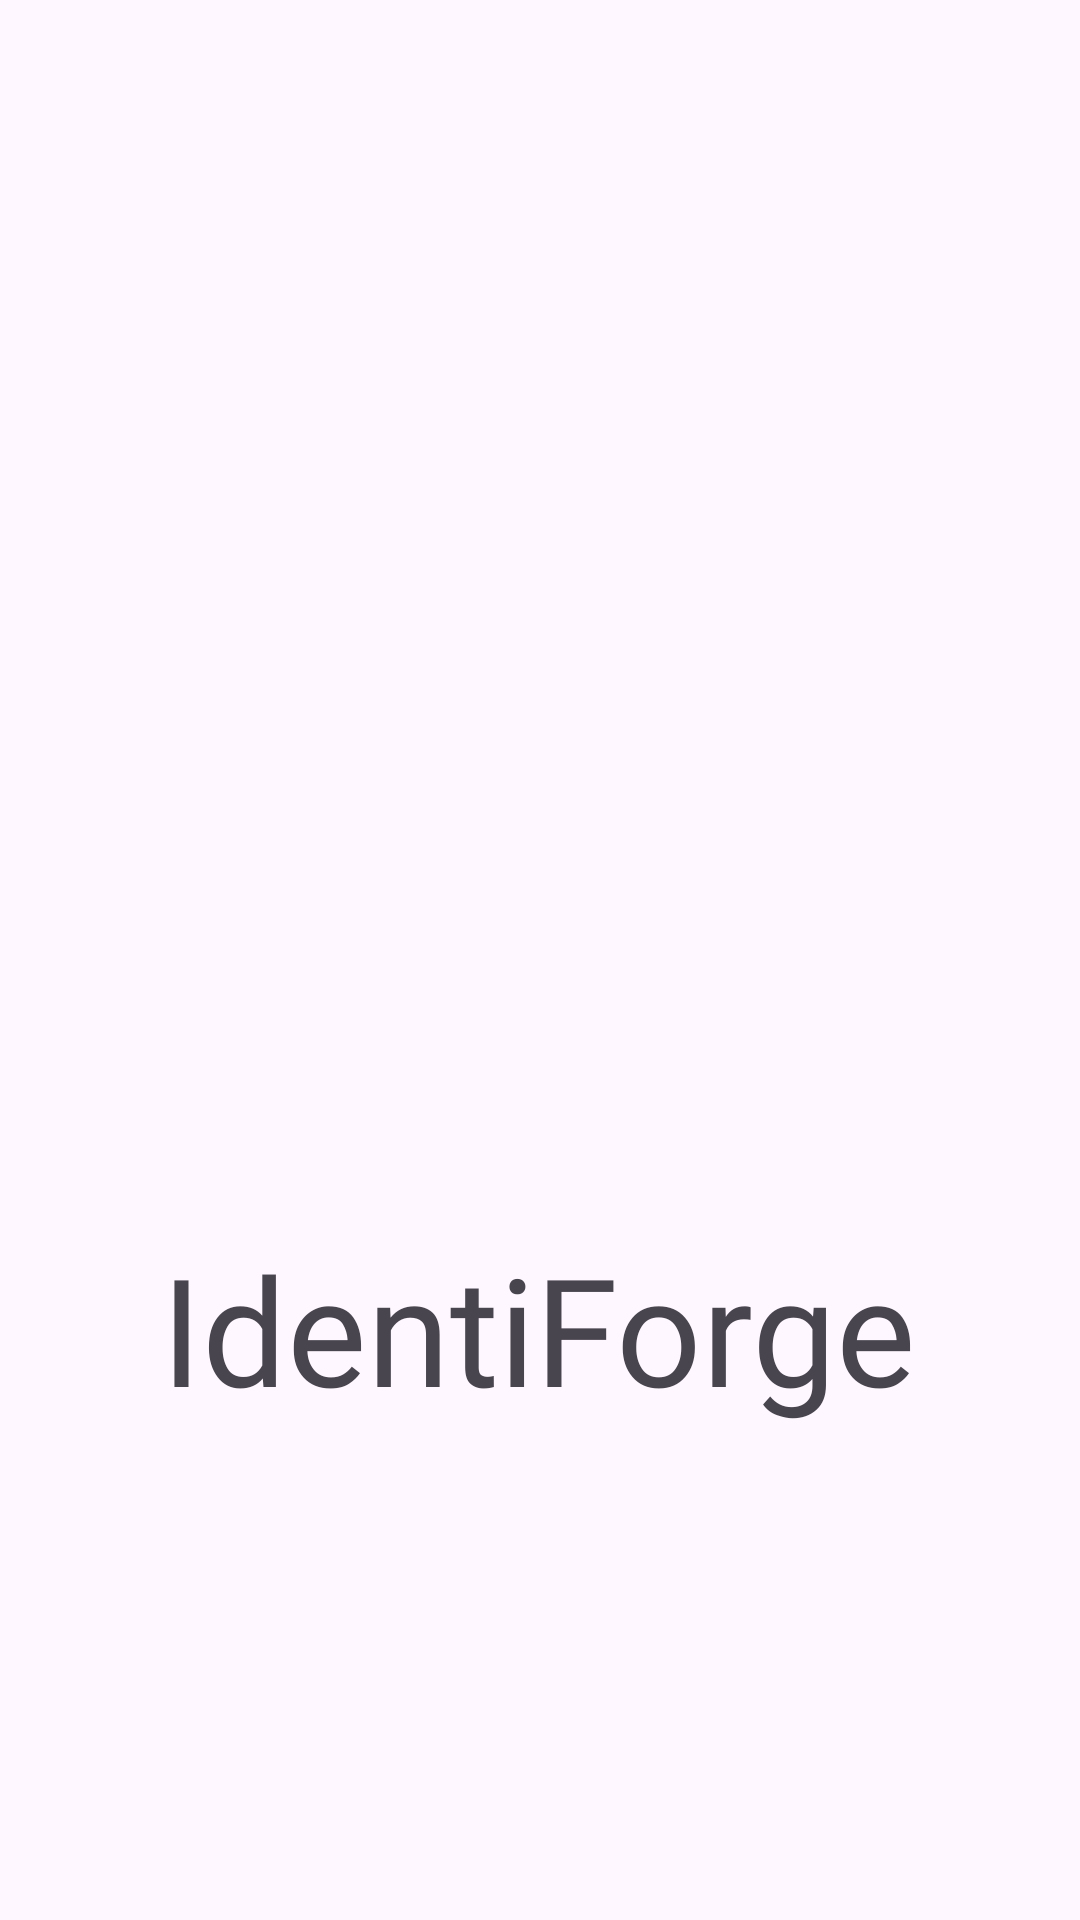

Produce the Android XML layout that renders to this screen, including the resource entries it uses.
<!-- AndroidManifest.xml: application theme Theme.IdentiForge -->
<!-- res/layout/activity_logo_screen.xml -->
<?xml version="1.0" encoding="utf-8"?>
<androidx.constraintlayout.widget.ConstraintLayout xmlns:android="http://schemas.android.com/apk/res/android"
    xmlns:app="http://schemas.android.com/apk/res-auto"
    xmlns:tools="http://schemas.android.com/tools"
    android:layout_width="match_parent"
    android:layout_height="match_parent"
    tools:context=".LogoScreen">

    <ImageView
        android:id="@+id/imageView3"
        android:layout_width="458dp"
        android:layout_height="553dp"
        app:layout_constraintBottom_toBottomOf="parent"
        app:layout_constraintEnd_toEndOf="parent"
        app:layout_constraintHorizontal_bias="0.765"
        app:layout_constraintStart_toStartOf="parent"
        app:layout_constraintTop_toTopOf="parent"
        app:layout_constraintVertical_bias="0.185"
        app:srcCompat="@mipmap/smith" />

    <TextView
        android:id="@+id/textView"
        android:layout_width="wrap_content"
        android:layout_height="wrap_content"
        android:fontFamily="@font/metaphorbold"
        android:text="IdentiForge"
        android:textSize="50sp"
        app:layout_constraintBottom_toBottomOf="parent"
        app:layout_constraintEnd_toEndOf="parent"
        app:layout_constraintHorizontal_bias="0.498"
        app:layout_constraintStart_toStartOf="parent"
        app:layout_constraintTop_toTopOf="@+id/imageView3"
        app:layout_constraintVertical_bias="0.706" />
</androidx.constraintlayout.widget.ConstraintLayout>
<!-- resources referenced by this layout -->
<resources>
  <style name="Theme.IdentiForge" parent="Base.Theme.IdentiForge" />
  <style name="Base.Theme.IdentiForge" parent="Theme.Material3.DayNight.NoActionBar">
          
          
          <item name="android:windowTranslucentStatus">true</item>
      </style>
</resources>
